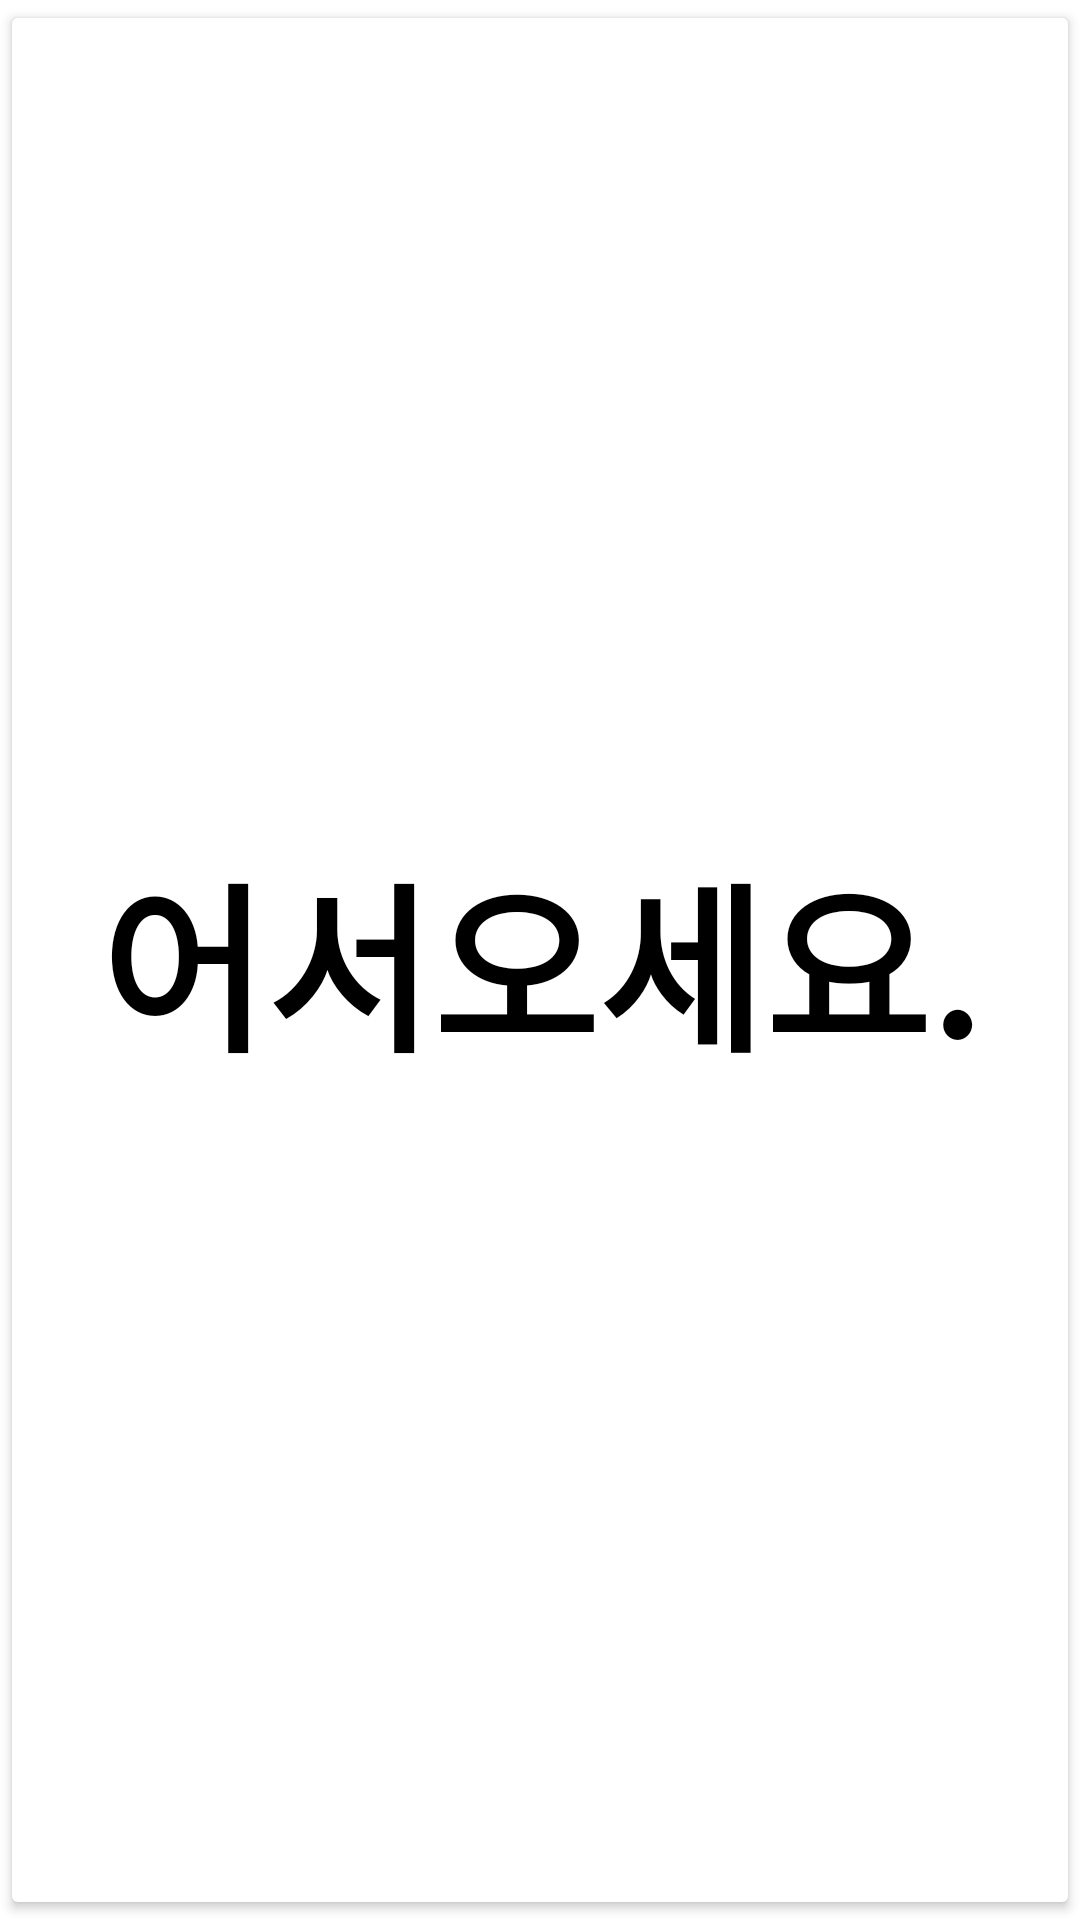

Android layout source for this screen:
<!-- AndroidManifest.xml: application theme Theme.Team4Robotics -->
<!-- res/layout/activity_main.xml -->
<?xml version="1.0" encoding="utf-8"?>
<RelativeLayout xmlns:android="http://schemas.android.com/apk/res/android"
    xmlns:app="http://schemas.android.com/apk/res-auto"
    xmlns:tools="http://schemas.android.com/tools"
    android:layout_width="match_parent"
    android:layout_height="match_parent"
    android:background="@color/white"
    android:backgroundTint="@color/design_default_color_on_primary"
    android:visibility="visible"
    tools:context=".MainActivity">


    <Button
        android:id="@+id/buttonWelcome"
        android:layout_width="match_parent"
        android:layout_height="match_parent"
        android:backgroundTint="@color/white"
        android:gravity="center"
        android:text="어서오세요."
        android:textColor="@color/black"
        android:textSize="60dp"
        android:textStyle="bold"

        />


</RelativeLayout>
<!-- resources referenced by this layout -->
<resources>
  <style name="Theme.Team4Robotics" parent="Theme.MaterialComponents.DayNight.DarkActionBar">
          
          <item name="colorPrimary">@color/purple_500</item>
          <item name="colorPrimaryVariant">@color/purple_700</item>
          <item name="colorOnPrimary">@color/white</item>
          
          <item name="colorSecondary">@color/teal_200</item>
          <item name="colorSecondaryVariant">@color/teal_700</item>
          <item name="colorOnSecondary">@color/black</item>
          
          <item name="android:statusBarColor" tools:targetApi="l">?attr/colorPrimaryVariant</item>
          
      </style>
  <!-- not gathered from this repository: default colours our renderer supplied (Android Studio template values) -->
  <color name="purple_500">#FF6200EE</color>
  <color name="purple_700">#FF3700B3</color>
  <color name="teal_200">#FF03DAC5</color>
  <color name="teal_700">#FF018786</color>
  <color name="black">#FF000000</color>
  <color name="white">#FFFFFFFF</color>
</resources>
